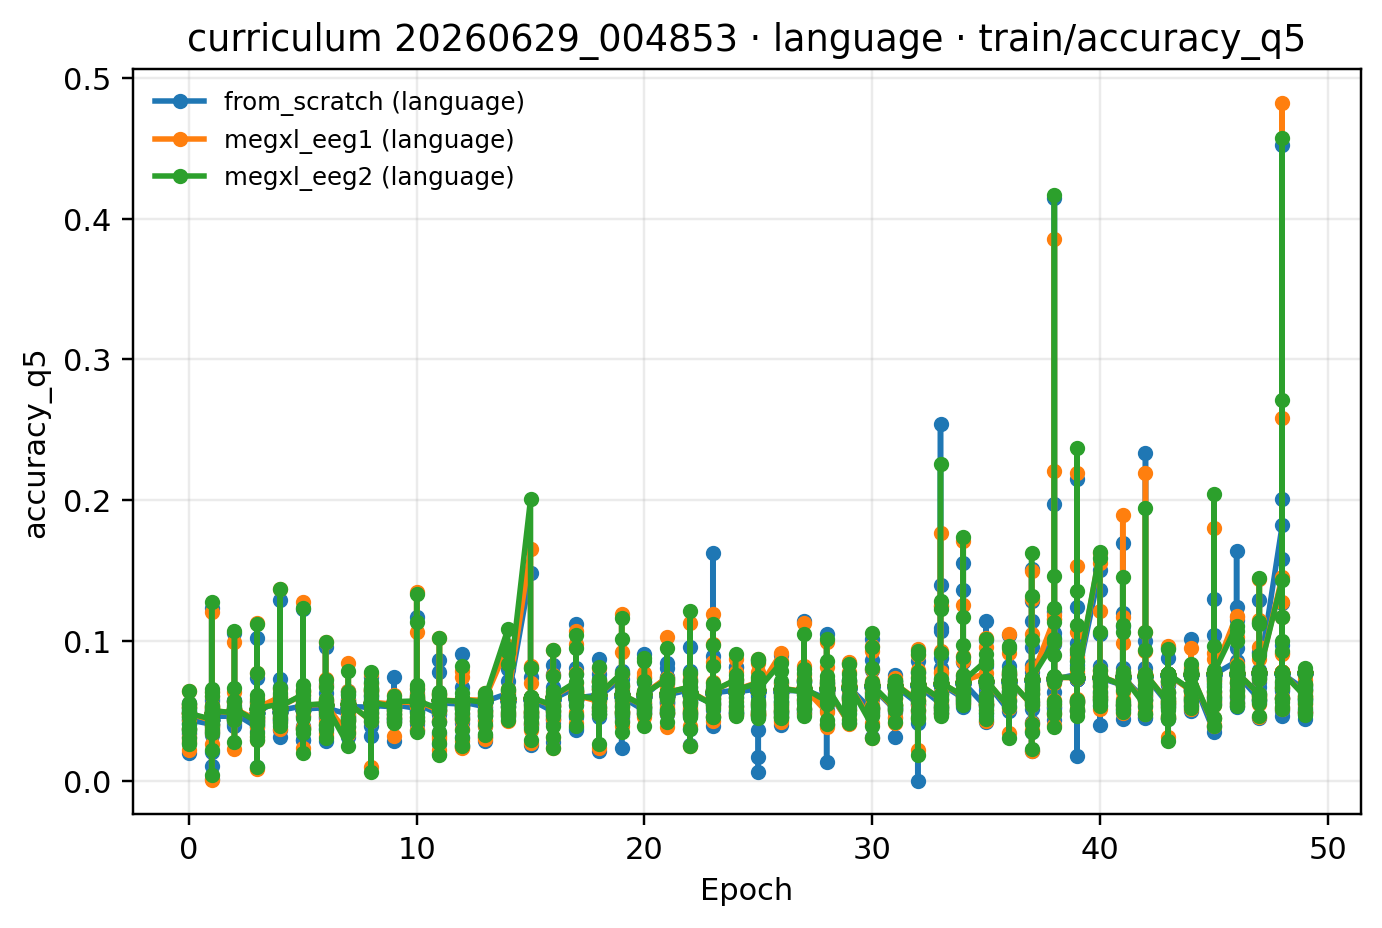

The table this chart was drawn from, first rows:
epoch, from_scratch (language), megxl_eeg1 (language), megxl_eeg2 (language)
0, 0.04381, 0.04834, 0.04834
1, 0.04639, 0.05035, 0.05033
2, 0.04832, 0.05173, 0.05173
3, 0.04926, 0.05239, 0.05235
4, 0.05054, 0.05334, 0.05333
5, 0.05158, 0.05429, 0.05429
6, 0.05223, 0.05479, 0.05479
7, 0.05318, 0.05559, 0.05559
8, 0.05402, 0.05634, 0.05635
9, 0.05461, 0.05668, 0.05671
10, 0.05538, 0.05768, 0.05767
11, 0.05582, 0.05781, 0.05779
12, 0.05646, 0.05823, 0.05824
13, 0.05691, 0.05892, 0.059
14, 0.05778, 0.05958, 0.05957
15, 0.05823, 0.05995, 0.06002
16, 0.05873, 0.06064, 0.06064
17, 0.05936, 0.06112, 0.06115
18, 0.06016, 0.06195, 0.06189
19, 0.06011, 0.06191, 0.06192
20, 0.06089, 0.06259, 0.06266
21, 0.06152, 0.06331, 0.06326
22, 0.06226, 0.06392, 0.06392
23, 0.06286, 0.06425, 0.06425
24, 0.06361, 0.06507, 0.06512
25, 0.06383, 0.06541, 0.0655
26, 0.06474, 0.06626, 0.0663
27, 0.06528, 0.06652, 0.06664
28, 0.06602, 0.06756, 0.06746
29, 0.06682, 0.06845, 0.06843
30, 0.06705, 0.06838, 0.0684
31, 0.06816, 0.06948, 0.06946
32, 0.06863, 0.06976, 0.06978
33, 0.06928, 0.07048, 0.07039
34, 0.07038, 0.0715, 0.07158
35, 0.07098, 0.07198, 0.0721
36, 0.07154, 0.07275, 0.07276
37, 0.07199, 0.07347, 0.07339
38, 0.07256, 0.07403, 0.07403
39, 0.07319, 0.07419, 0.07437
40, 0.07373, 0.075, 0.07496
41, 0.07434, 0.07536, 0.07528
42, 0.07505, 0.07632, 0.07633
43, 0.07537, 0.07644, 0.07646
44, 0.07591, 0.07679, 0.07676
45, 0.07595, 0.07719, 0.07722
46, 0.07661, 0.07763, 0.07761
47, 0.07663, 0.07745, 0.07742
48, 0.07668, 0.0777, 0.07764
49, 0.07695, 0.07801, 0.07795
